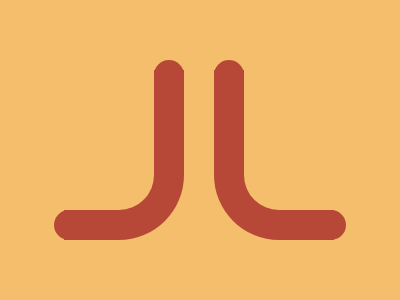

Here is a drawing made with CSS. Write the source that renders it.

<div class="figure">
  <div class="left"></div>
  <div class="right"></div>
  <div class="dots"></div>
</div>
<style>
  body {
    background: #F5BE6C;
  }
  .figure {
    width: 290px;
    height: 180px;
    position: fixed;
    top: 50%;
    left: 50%;
    transform: translate(-50%, -50%);
    display: flex;
    justify-content: space-between;
  }
  .left {
    width: 90px;
    height: 140px;
    position: absolute;
    top: 10px;
    left: 9px;
    border-right: 30px solid #B74838;
    border-bottom: 30px solid #B74838;   
    border-radius: 65px 0;
  }
  .right {
    width: 90px;
    height: 140px;
    position: absolute;
    top: 10px;
    right: 11px;
    border-left: 30px solid #B74838;
    border-bottom: 30px solid #B74838;   
    border-radius: 0 65px;
  }
  .dots {
    width: 30px;
    height: 30px;
    border-radius: 50%;
    background: #B74838;
    position: fixed;
    left: 99px;
    box-shadow: 60px 0px #B74838, -100px 150px #B74838, 162px 150px #B74838;
  }
</style>